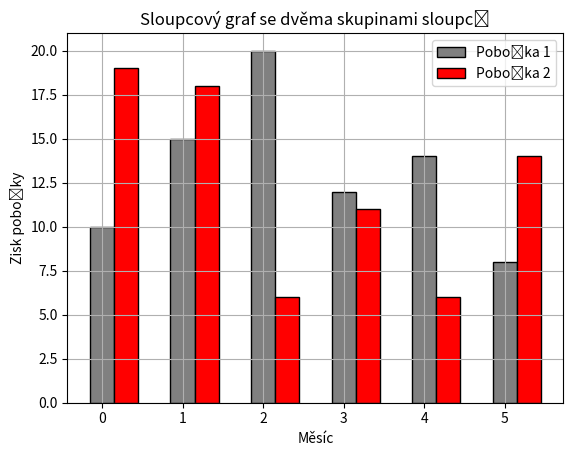

Python code for this plot:
# Jupyter Notebook
#
# Devatenáctý demonstrační příklad:
# - sloupcový graf se dvěma skupinami sloupců
# - přidání popisů os, titulku aj.

import numpy as np
import matplotlib.pyplot as plt

# první pole hodnot
vals1 = [10, 15, 20, 12, 14, 8]

# druhé pole hodnot
vals2 = [19, 18,  6, 11,  6, 14]

# počet prvků
N = len(vals1)

# indexy prvků
indexes = np.arange(N)

# šířka sloupců
width = 0.30

# titulek grafu
plt.title("Sloupcový graf se dvěma skupinami sloupců")

# sloupcový graf se dvěma skupinami sloupců
plt.bar(indexes, vals1, width, color='gray', edgecolor='black', label='Pobočka 1')

# posunuté sloupce
plt.bar(indexes+width, vals2, width, color='red', edgecolor='black',
        label='Pobočka 2')

# povolení zobrazení mřížky
plt.grid(True)

# popisek vodorovné osy
plt.xlabel("Měsíc")

# popisek svislé osy
plt.ylabel("Zisk pobočky")

# přidání legendy
plt.legend(loc="upper right")

# zobrazení grafu
plt.show()
